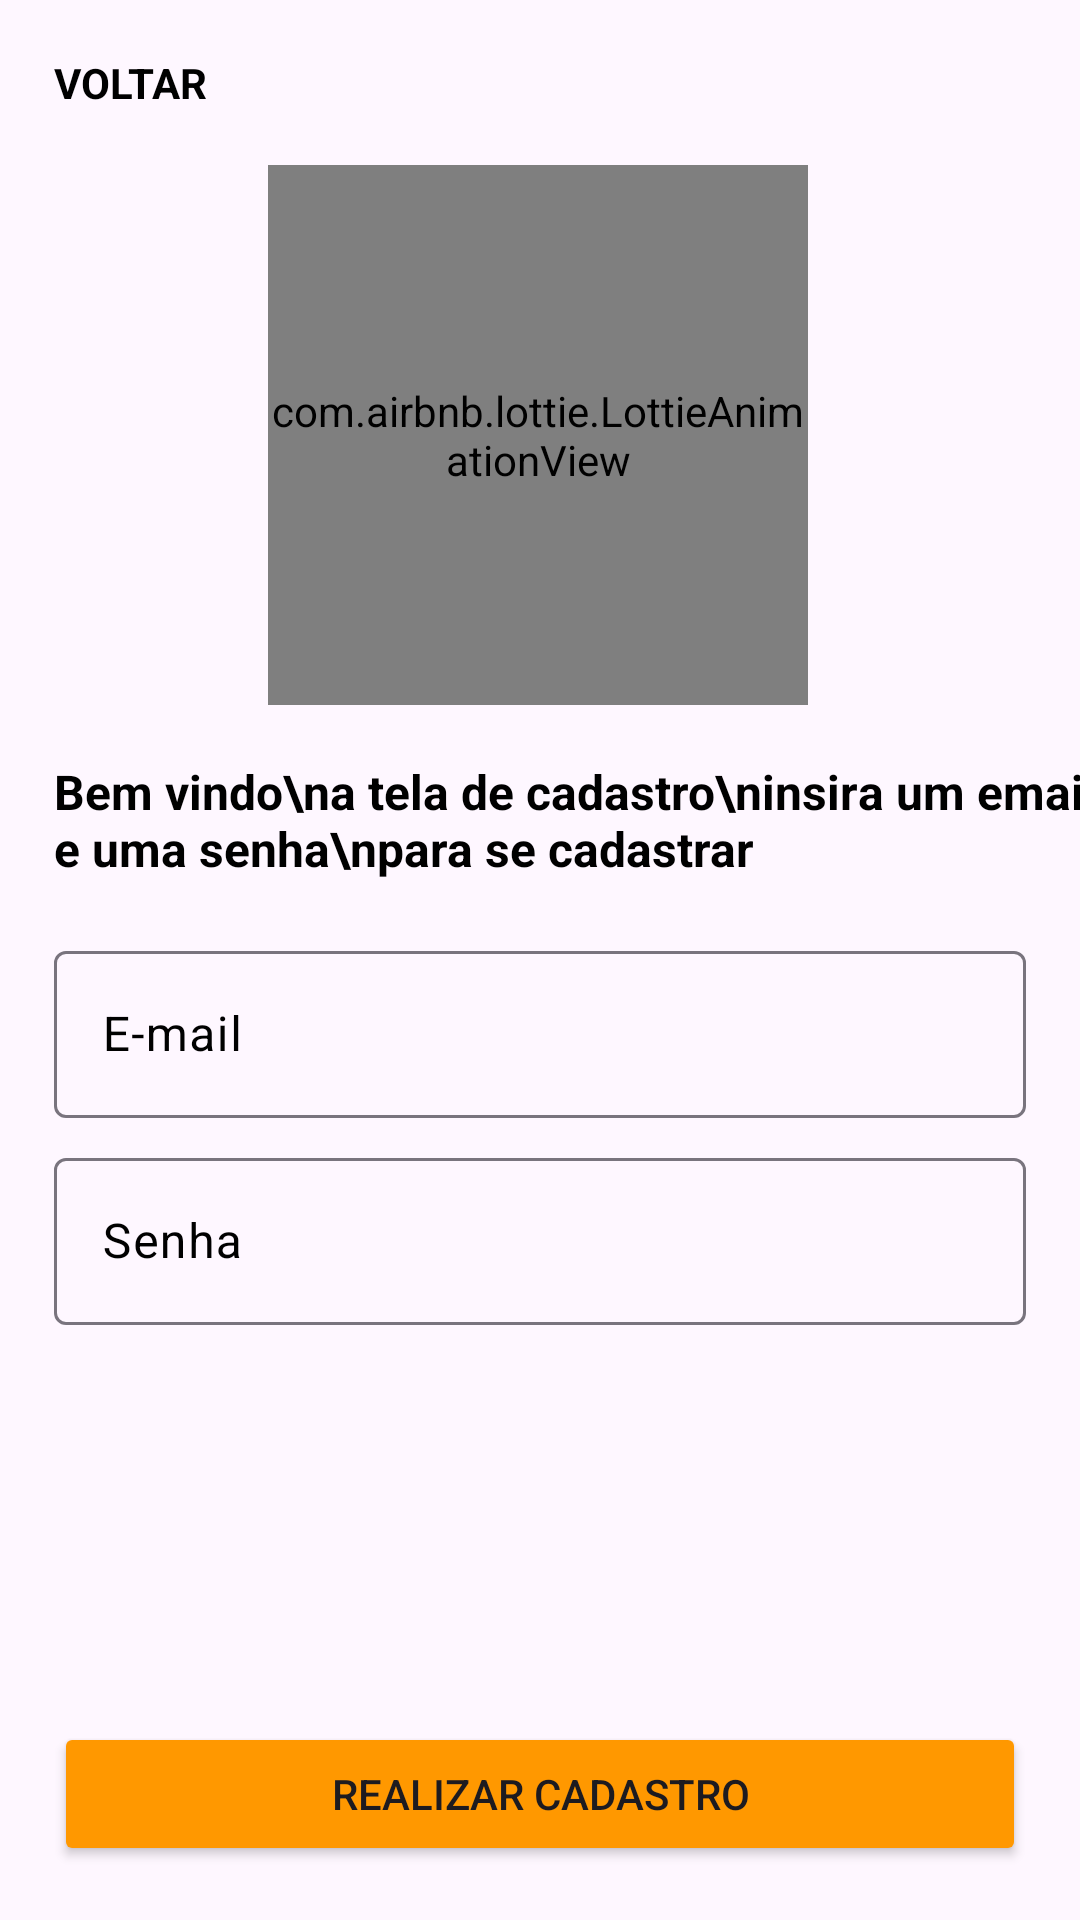

Android layout source for this screen:
<!-- AndroidManifest.xml: application theme Theme.ReserveRoomIF -->
<!-- res/layout/activity_cadastro.xml -->
<?xml version="1.0" encoding="utf-8"?>
<androidx.constraintlayout.widget.ConstraintLayout xmlns:android="http://schemas.android.com/apk/res/android"
    xmlns:app="http://schemas.android.com/apk/res-auto"
    xmlns:tools="http://schemas.android.com/tools"
    android:layout_width="match_parent"
    android:layout_height="match_parent"
    tools:context=".activity.CadastroActivity">

    <TextView
        android:id="@+id/textView"
        android:layout_width="wrap_content"
        android:layout_height="80dp"
        android:gravity="center"
        android:text="F"
        android:textColor="#8BC34A"
        android:textSize="54sp"
        app:layout_constraintBottom_toBottomOf="@+id/animationView"
        app:layout_constraintEnd_toEndOf="@+id/animationView"
        app:layout_constraintStart_toEndOf="@+id/textView3"
        app:layout_constraintTop_toTopOf="@+id/animationView" />

    <TextView
        android:id="@+id/textView3"
        android:layout_width="wrap_content"
        android:layout_height="80dp"
        android:gravity="center"
        android:text="I"
        android:textColor="#E91E63"
        android:textSize="54sp"
        app:layout_constraintBottom_toBottomOf="@+id/animationView"
        app:layout_constraintEnd_toStartOf="@+id/textView"
        app:layout_constraintHorizontal_chainStyle="packed"
        app:layout_constraintStart_toStartOf="@+id/animationView"
        app:layout_constraintTop_toTopOf="@+id/animationView" />

    <com.airbnb.lottie.LottieAnimationView
        android:id="@+id/animationView"
        android:layout_width="180dp"
        android:layout_height="180dp"
        android:layout_marginTop="18dp"
        app:layout_constraintEnd_toEndOf="parent"
        app:layout_constraintHorizontal_bias="0.497"
        app:layout_constraintStart_toStartOf="parent"
        app:layout_constraintTop_toBottomOf="@+id/backCadastro"
        app:lottie_autoPlay="true"
        app:lottie_loop="true"
        app:lottie_rawRes="@raw/loading" />

    <com.google.android.material.textfield.TextInputLayout
        android:id="@+id/textInputLayout3"
        android:layout_width="0dp"
        android:layout_height="wrap_content"
        android:layout_marginStart="18dp"
        android:layout_marginTop="18dp"
        android:layout_marginEnd="18dp"
        android:textColorHint="#000000"
        app:hintTextColor="#000000"
        app:layout_constraintEnd_toEndOf="parent"
        app:layout_constraintStart_toStartOf="parent"
        app:layout_constraintTop_toBottomOf="@+id/textView30">

        <com.google.android.material.textfield.TextInputEditText
            android:id="@+id/textEmailCadastro"
            android:layout_width="match_parent"
            android:layout_height="wrap_content"
            android:hint="E-mail"
            android:inputType="textWebEmailAddress|textEmailAddress"
            android:textColorHint="#000000" />
    </com.google.android.material.textfield.TextInputLayout>

    <com.google.android.material.textfield.TextInputLayout
        android:id="@+id/textInputLayout4"
        android:layout_width="0dp"
        android:layout_height="wrap_content"
        android:layout_marginStart="18dp"
        android:layout_marginTop="8dp"
        android:layout_marginEnd="18dp"
        android:textColorHint="#000000"
        app:hintTextColor="#000000"
        app:layout_constraintEnd_toEndOf="parent"
        app:layout_constraintStart_toStartOf="parent"
        app:layout_constraintTop_toBottomOf="@+id/textInputLayout3">

        <com.google.android.material.textfield.TextInputEditText
            android:id="@+id/textSenhaCadastro"
            android:layout_width="match_parent"
            android:layout_height="wrap_content"
            android:hint="Senha"
            android:inputType="textPassword|textWebPassword"
            android:textColorHint="#000000" />
    </com.google.android.material.textfield.TextInputLayout>

    <Button
        android:id="@+id/buttonRealizarCadastro"
        android:layout_width="0dp"
        android:layout_height="wrap_content"
        android:layout_marginStart="18dp"
        android:layout_marginEnd="18dp"
        android:layout_marginBottom="18dp"
        android:backgroundTint="#FF9800"
        android:text="Realizar cadastro"
        app:layout_constraintBottom_toBottomOf="parent"
        app:layout_constraintEnd_toEndOf="parent"
        app:layout_constraintHorizontal_bias="1.0"
        app:layout_constraintStart_toStartOf="parent"
        app:layout_constraintTop_toBottomOf="@+id/textInputLayout4"
        app:layout_constraintVertical_bias="1.0" />

    <TextView
        android:id="@+id/backCadastro"
        android:layout_width="wrap_content"
        android:layout_height="wrap_content"
        android:layout_marginStart="18dp"
        android:layout_marginTop="18dp"
        android:drawableLeft="@drawable/ic_baseline_arrow_back_24"
        android:text="VOLTAR"
        android:textColor="#000000"
        android:textStyle="bold"
        app:layout_constraintStart_toStartOf="parent"
        app:layout_constraintTop_toTopOf="parent" />

    <TextView
        android:id="@+id/textView30"
        android:layout_width="wrap_content"
        android:layout_height="wrap_content"
        android:layout_marginStart="18dp"
        android:layout_marginTop="18dp"
        android:text="Bem vindo\na tela de cadastro\ninsira um email e uma senha\npara se cadastrar"
        android:textColor="@color/black"
        android:textSize="16sp"
        android:textStyle="bold"
        app:layout_constraintStart_toStartOf="parent"
        app:layout_constraintTop_toBottomOf="@+id/animationView" />

</androidx.constraintlayout.widget.ConstraintLayout>
<!-- resources referenced by this layout -->
<resources>
  <color name="black">#FF000000</color>
  <style name="Theme.ReserveRoomIF" parent="Theme.Material3.Light.NoActionBar">
          
          <item name="colorPrimary">#FFC107</item>
          <item name="colorPrimaryVariant">#FF9800</item>
          <item name="colorOnPrimary">@color/white</item>
          
          <item name="colorSecondary">@color/teal_200</item>
          <item name="colorSecondaryVariant">@color/teal_700</item>
          <item name="colorOnSecondary">@color/black</item>
          
          <item name="android:statusBarColor" tools:targetApi="l">?attr/colorPrimaryVariant</item>
          
      </style>
  <color name="white">#FFFFFFFF</color>
  <color name="teal_200">#FF03DAC5</color>
  <color name="teal_700">#FF018786</color>
</resources>
